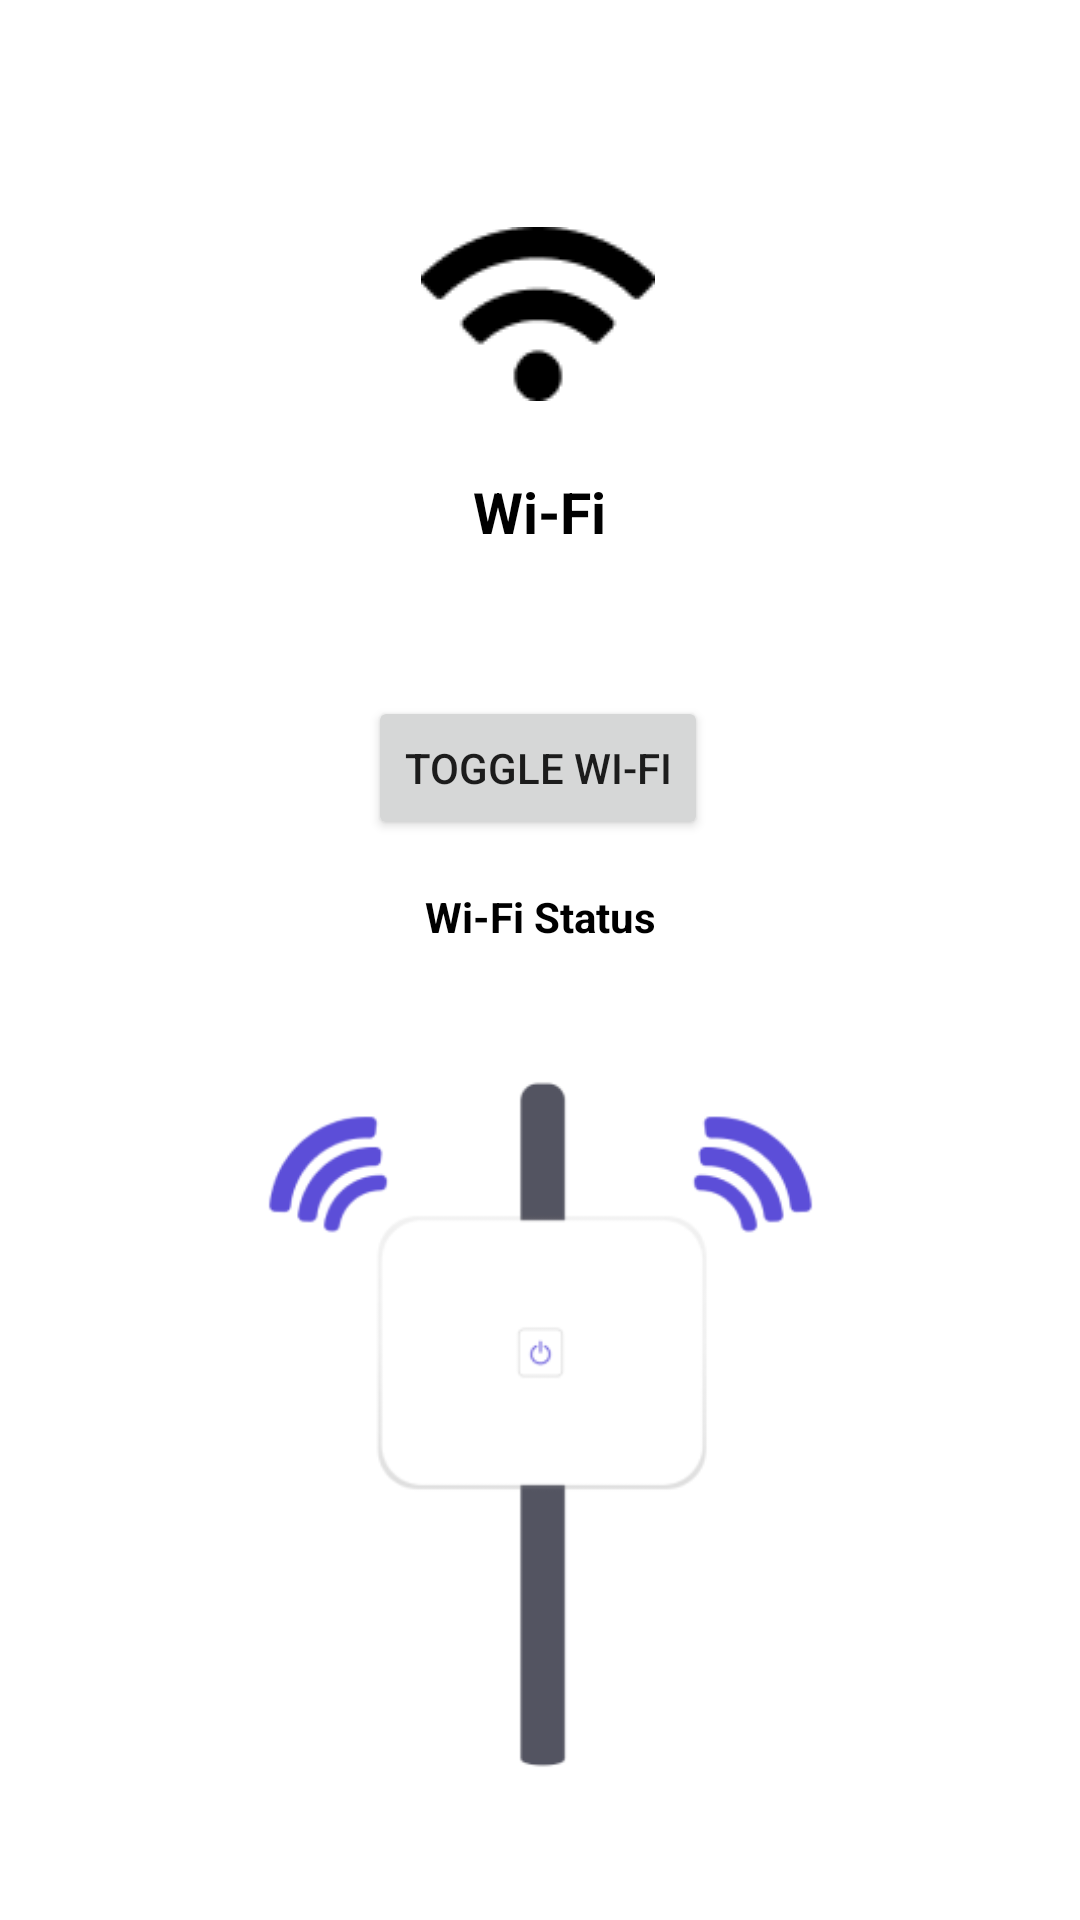

Produce the Android XML layout that renders to this screen, including the resource entries it uses.
<!-- AndroidManifest.xml: application theme Theme.MDT -->
<!-- res/layout/activity_wifi.xml -->
<?xml version="1.0" encoding="utf-8"?>
<androidx.constraintlayout.widget.ConstraintLayout
    xmlns:android="http://schemas.android.com/apk/res/android"
    xmlns:app="http://schemas.android.com/apk/res-auto"
    xmlns:tools="http://schemas.android.com/tools"
    android:layout_width="match_parent"
    android:layout_height="match_parent"
    android:background="@color/white"

    tools:context=".wifi">

    <ImageView
        android:id="@+id/imageView59"
        android:layout_width="wrap_content"
        android:layout_height="wrap_content"
        app:layout_constraintBottom_toBottomOf="parent"
        app:layout_constraintEnd_toEndOf="parent"
        app:layout_constraintHorizontal_bias="0.498"
        app:layout_constraintStart_toStartOf="parent"
        app:layout_constraintTop_toTopOf="parent"
        app:layout_constraintVertical_bias="0.13"
        app:srcCompat="@drawable/img_16" />

    <TextView
        android:id="@+id/textView9"
        android:layout_width="wrap_content"
        android:layout_height="wrap_content"
        android:text="Wi-Fi"
        android:textColor="@color/black"
        android:textSize="19dp"
        android:textStyle="bold"
        app:layout_constraintBottom_toBottomOf="parent"
        app:layout_constraintEnd_toEndOf="@+id/imageView59"
        app:layout_constraintHorizontal_bias="0.515"
        app:layout_constraintStart_toStartOf="@+id/imageView59"
        app:layout_constraintTop_toBottomOf="@+id/imageView59"
        app:layout_constraintVertical_bias="0.05" />

    <Button
        android:id="@+id/wifiButton"
        android:layout_width="wrap_content"
        android:layout_height="wrap_content"
        android:layout_marginStart="16dp"
        android:layout_marginTop="232dp"
        android:layout_marginEnd="16dp"
        android:text="Toggle Wi-Fi"
        app:layout_constraintEnd_toEndOf="parent"
        app:layout_constraintHorizontal_bias="0.497"
        app:layout_constraintStart_toStartOf="parent"
        app:layout_constraintTop_toTopOf="parent" />

    <TextView
        android:id="@+id/wifiStatusTextView"
        android:layout_width="wrap_content"
        android:layout_height="wrap_content"
        android:text="Wi-Fi Status"
        android:textColor="@color/black"
        android:textStyle="bold"
        app:layout_constraintTop_toBottomOf="@id/wifiButton"
        app:layout_constraintStart_toStartOf="parent"
        app:layout_constraintEnd_toEndOf="parent"
        android:layout_marginTop="16dp" />


    <ImageView
        android:id="@+id/imageView60"
        android:layout_width="269dp"
        android:layout_height="251dp"
        app:layout_constraintBottom_toBottomOf="parent"
        app:layout_constraintEnd_toEndOf="parent"
        app:layout_constraintStart_toStartOf="parent"
        app:layout_constraintTop_toBottomOf="@+id/textView9"
        app:layout_constraintVertical_bias="0.807"
        app:srcCompat="@drawable/img_44" />

</androidx.constraintlayout.widget.ConstraintLayout>
<!-- resources referenced by this layout -->
<resources>
  <!-- drawable img_16: png bitmap (drawable, 933 bytes) -->
  <!-- drawable img_44: png bitmap (drawable, 8637 bytes) -->
  <style name="Theme.MDT" parent="Theme.MaterialComponents.DayNight.DarkActionBar">
          
          <item name="colorPrimary">@color/purple_500</item>
          <item name="colorPrimaryVariant">@color/purple_700</item>
          <item name="colorOnPrimary">@color/white</item>
          
          <item name="colorSecondary">@color/teal_200</item>
          <item name="colorSecondaryVariant">@color/teal_700</item>
          <item name="colorOnSecondary">@color/black</item>
          
          <item name="android:statusBarColor">?attr/colorPrimaryVariant</item>
          
      </style>
  <!-- not gathered from this repository: default colours our renderer supplied (Android Studio template values) -->
  <color name="purple_500">#FF6200EE</color>
  <color name="purple_700">#FF3700B3</color>
  <color name="teal_200">#FF03DAC5</color>
  <color name="teal_700">#FF018786</color>
  <color name="black">#FF000000</color>
  <color name="white">#FFFFFFFF</color>
</resources>
